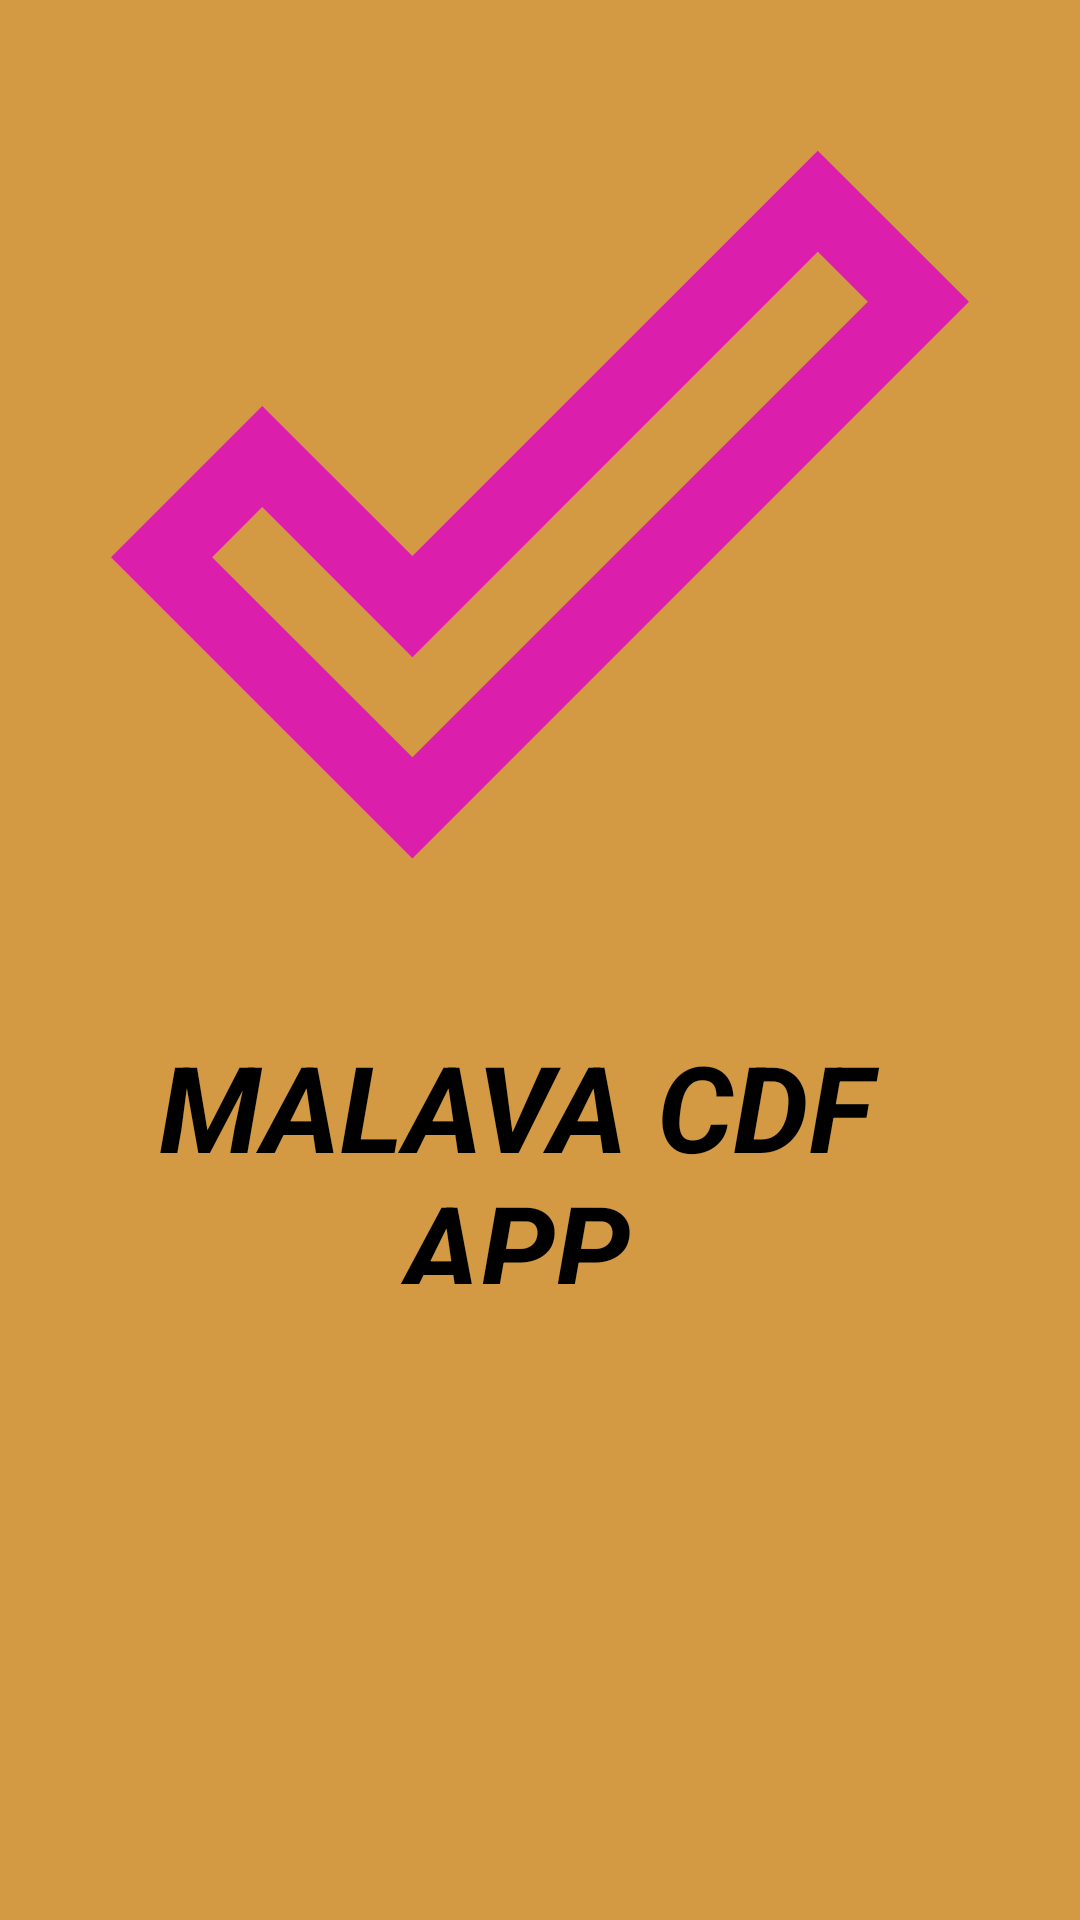

Reconstruct the res/layout file that produces this screen, plus the resources it refers to.
<!-- AndroidManifest.xml: application theme Theme.Malava_Constituency -->
<!-- res/layout/activity_splash_screen.xml -->
<?xml version="1.0" encoding="utf-8"?>
<androidx.constraintlayout.widget.ConstraintLayout xmlns:android="http://schemas.android.com/apk/res/android"
    xmlns:app="http://schemas.android.com/apk/res-auto"
    xmlns:tools="http://schemas.android.com/tools"
    android:layout_width="match_parent"
    android:background="@color/iodine"
    android:layout_height="match_parent"
    tools:context=".SplashScreen">


    <TextView
        android:id="@+id/textView45"
        android:layout_width="272dp"
        android:layout_height="86dp"
        android:layout_marginTop="32dp"
        android:layout_marginEnd="52dp"
        android:gravity="center"

        android:isScrollContainer="true"
        android:text="MALAVA CDF APP"
        android:textColor="@color/black"
        android:textSize="40sp"
        android:textStyle="bold|italic"
        app:emojiCompatEnabled="true"
        app:layout_constraintEnd_toEndOf="parent"
        app:layout_constraintTop_toBottomOf="@+id/imageView4" />

    <ImageView
        android:id="@+id/imageView4"
        android:layout_width="302dp"
        android:layout_height="286dp"
        android:layout_marginTop="24dp"
        app:layout_constraintEnd_toEndOf="parent"
        app:layout_constraintStart_toStartOf="parent"
        app:layout_constraintTop_toTopOf="parent"
        app:srcCompat="@drawable/done_outline_24" />
</androidx.constraintlayout.widget.ConstraintLayout>
<!-- resources referenced by this layout -->
<resources>
  <color name="black">#FF000000</color>
  <color name="iodine">#D39943</color>
  <!-- drawable done_outline_24 (drawable) -->
  <vector android:height="24dp" android:tint="#DB1FAC"
      android:viewportHeight="24" android:viewportWidth="24"
      android:width="24dp" xmlns:android="http://schemas.android.com/apk/res/android">
      <path android:fillColor="@android:color/white" android:pathData="M19.77,5.03l1.4,1.4L8.43,19.17l-5.6,-5.6 1.4,-1.4 4.2,4.2L19.77,5.03m0,-2.83L8.43,13.54l-4.2,-4.2L0,13.57 8.43,22 24,6.43 19.77,2.2z"/>
  </vector>
  <style name="Theme.Malava_Constituency" parent="Theme.MaterialComponents.DayNight.DarkActionBar">
          
          <item name="colorPrimary">@color/purple_500</item>
          <item name="colorPrimaryVariant">@color/purple_700</item>
          <item name="colorOnPrimary">@color/white</item>
          
          <item name="colorSecondary">@color/teal_200</item>
          <item name="colorSecondaryVariant">@color/teal_700</item>
          <item name="colorOnSecondary">@color/black</item>
          
          <item name="android:statusBarColor" tools:targetApi="l">?attr/colorPrimaryVariant</item>
          
      </style>
  <color name="purple_500">#FF6200EE</color>
  <color name="purple_700">#FF3700B3</color>
  <color name="white">#FFFFFFFF</color>
  <color name="teal_200">#FF03DAC5</color>
  <color name="teal_700">#FF018786</color>
</resources>
